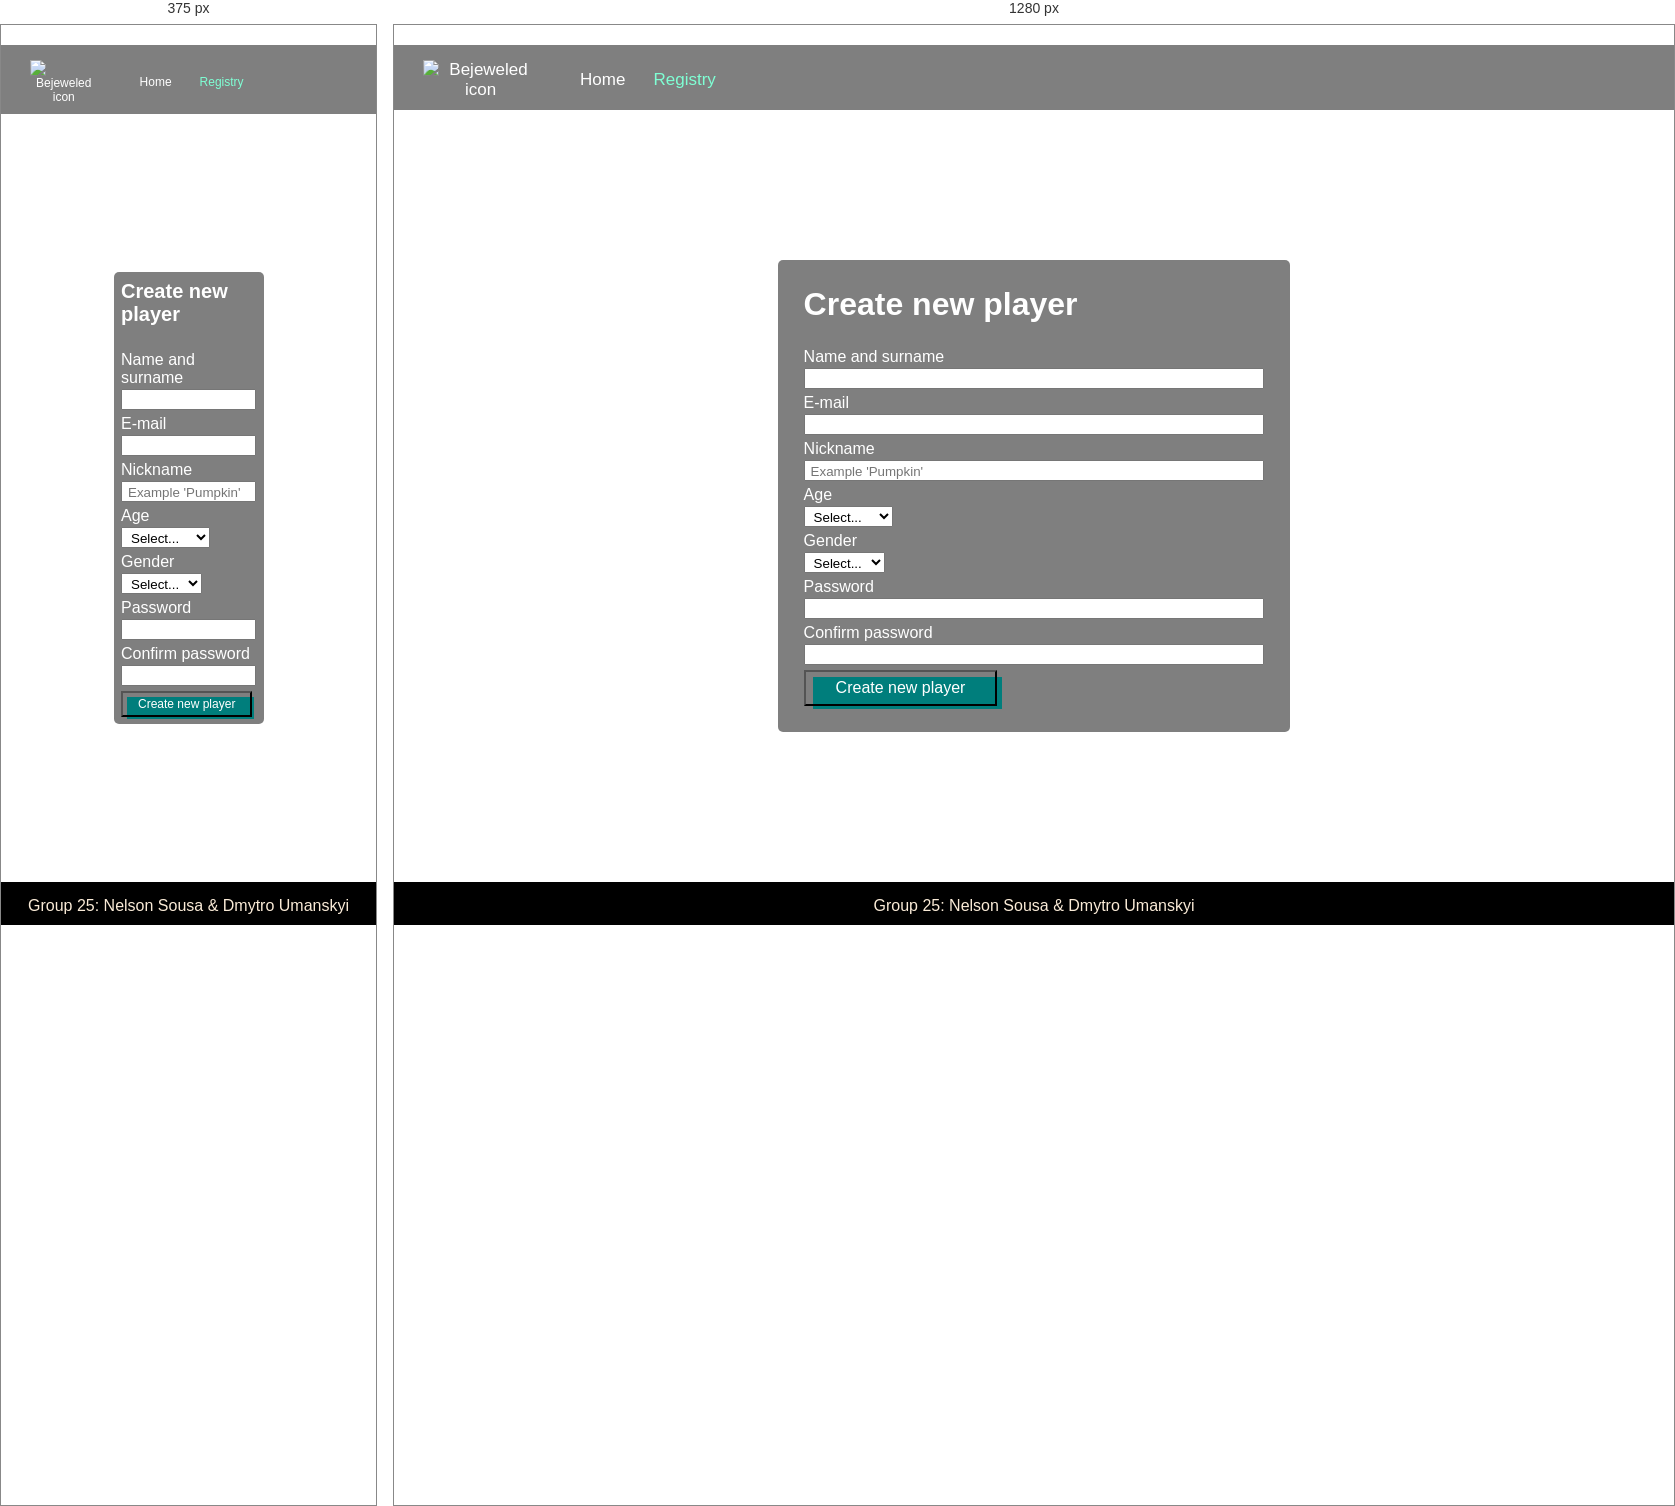
Rendered at 375 px and 1280 px, left to right.

<!-- file: registry.html -->
<!-- Grupo: 25, Número: 36207, Nome: Nelson Sousa, PL: 22 -->
<!-- Grupo: 25, Número: 59348, Nome: Dmytro Umanskyi, PL: 22 -->
<!DOCTYPE html> 
<html lang="en"> 
	<head> 
		<meta charset="utf-8"> 
		<link rel="stylesheet" href="style/style.css">
		<link rel="stylesheet" href="style/position.css">
		<link rel="stylesheet" href="https://cdnjs.cloudflare.com/ajax/libs/font-awesome/5.13.0/css/all.min.css">
		<script src="scripts/registry.js"></script>
		<title>New player</title>
		<link rel="icon" type="image/x-icon" href="media/favicon.ico">		
	</head> 
	<body> 
		<header>
			<div class="nav-bar">
				<a href="registry.html"><img src="media/top_nav_image.PNG" alt="Bejeweled icon"></a>
				<nav>
					<a href="home.html">Home</a>
					<a class="active" href="registry.html">Registry</a>
				</nav>
			</div>
		</header>
			
		<form id="formRegistry" class="registry">
			<h1>Create new player</h1> 
			<div><label for="name">Name and surname</label><input type="text" id="name" name="name" required>
			<span id="name-error"></span></div>
			<div><label for="email">E-mail</label><input type="email" id="email" name="email" required>
			<span id="email-error"></span></div>
			<div><label for="nickname">Nickname</label><input type="text" id="nickname" name="nickname" placeholder="Example 'Pumpkin'" required>
			<span id="nickname-error"></span></div>
			<div><label for="age">Age
						<select name="age" id="age" required>
							<option value="" label="Select..."></option>
							<option value="teenage" label="3-17"></option>
							<option value="adult" label="18-40"></option>
							<option value="midlife" label="41-65"></option>
							<option value="senior" label="Above 66"></option> 
						</select></label>
						<span id="age-error"></span></div>
			<div><label for="gender">Gender
						<select name="gender" id="gender" required>
							<option value="" label="Select..."></option>
							<option value="female" label="Female"></option>
							<option value="male" label="Male"></option>
						</select></label>
						<span id="gender-error"></span></div>
			<div><label for="password">Password</label><i class="far fa-eye" id="showHidePassword"></i>
				<input type="password" id="password" name="password" required>
				<span id="password-error"></span></div>
			<div><label for="confirm-password">Confirm password</label><input type="password" id="confirm-password" name="confirm-password" required>
				<span id="confirm-password-error"></span></div>

			<button type="submit" class="button">Create new player</button>
		</form>

		<footer>
			<p>Group 25: Nelson Sousa &amp; Dmytro Umanskyi</p>
		</footer>
			
	</body> 
</html>

/* @media block from position.css */
@media only screen and (max-width: 599px) {
.button {
    padding: 4px 15px 4px;
  }
  
.button:after {
  top: 4px;
  left: 4px;
}

#content {
	margin-top: 2ex;
	margin: auto;
	width: 90%;
	display: grid;
	grid-template-columns: 100%;
	grid-template-rows: auto auto;
	grid-template-areas:
		'firstColumn'
		'secondColumn';
}

#firstColumn {
  margin-top: 10px;
  margin-bottom: 10px;
  grid-column: 1/2;
  padding: 20px;
  text-align: center;
}
#secondColumn{
  margin-top: 20px;
  margin-bottom: 20px;
}
body{
	background-size: auto;
}

h1{
	font-size: 20px; 	
}

a, th, td, li, .button{      
	font-size: 12px;
}

#rules_but{
  margin-top: auto;
}

video, #single_game{
  width: 100%;
  height: auto;
  grid-column: 2/3;
  margin-left: 20px;
}

}